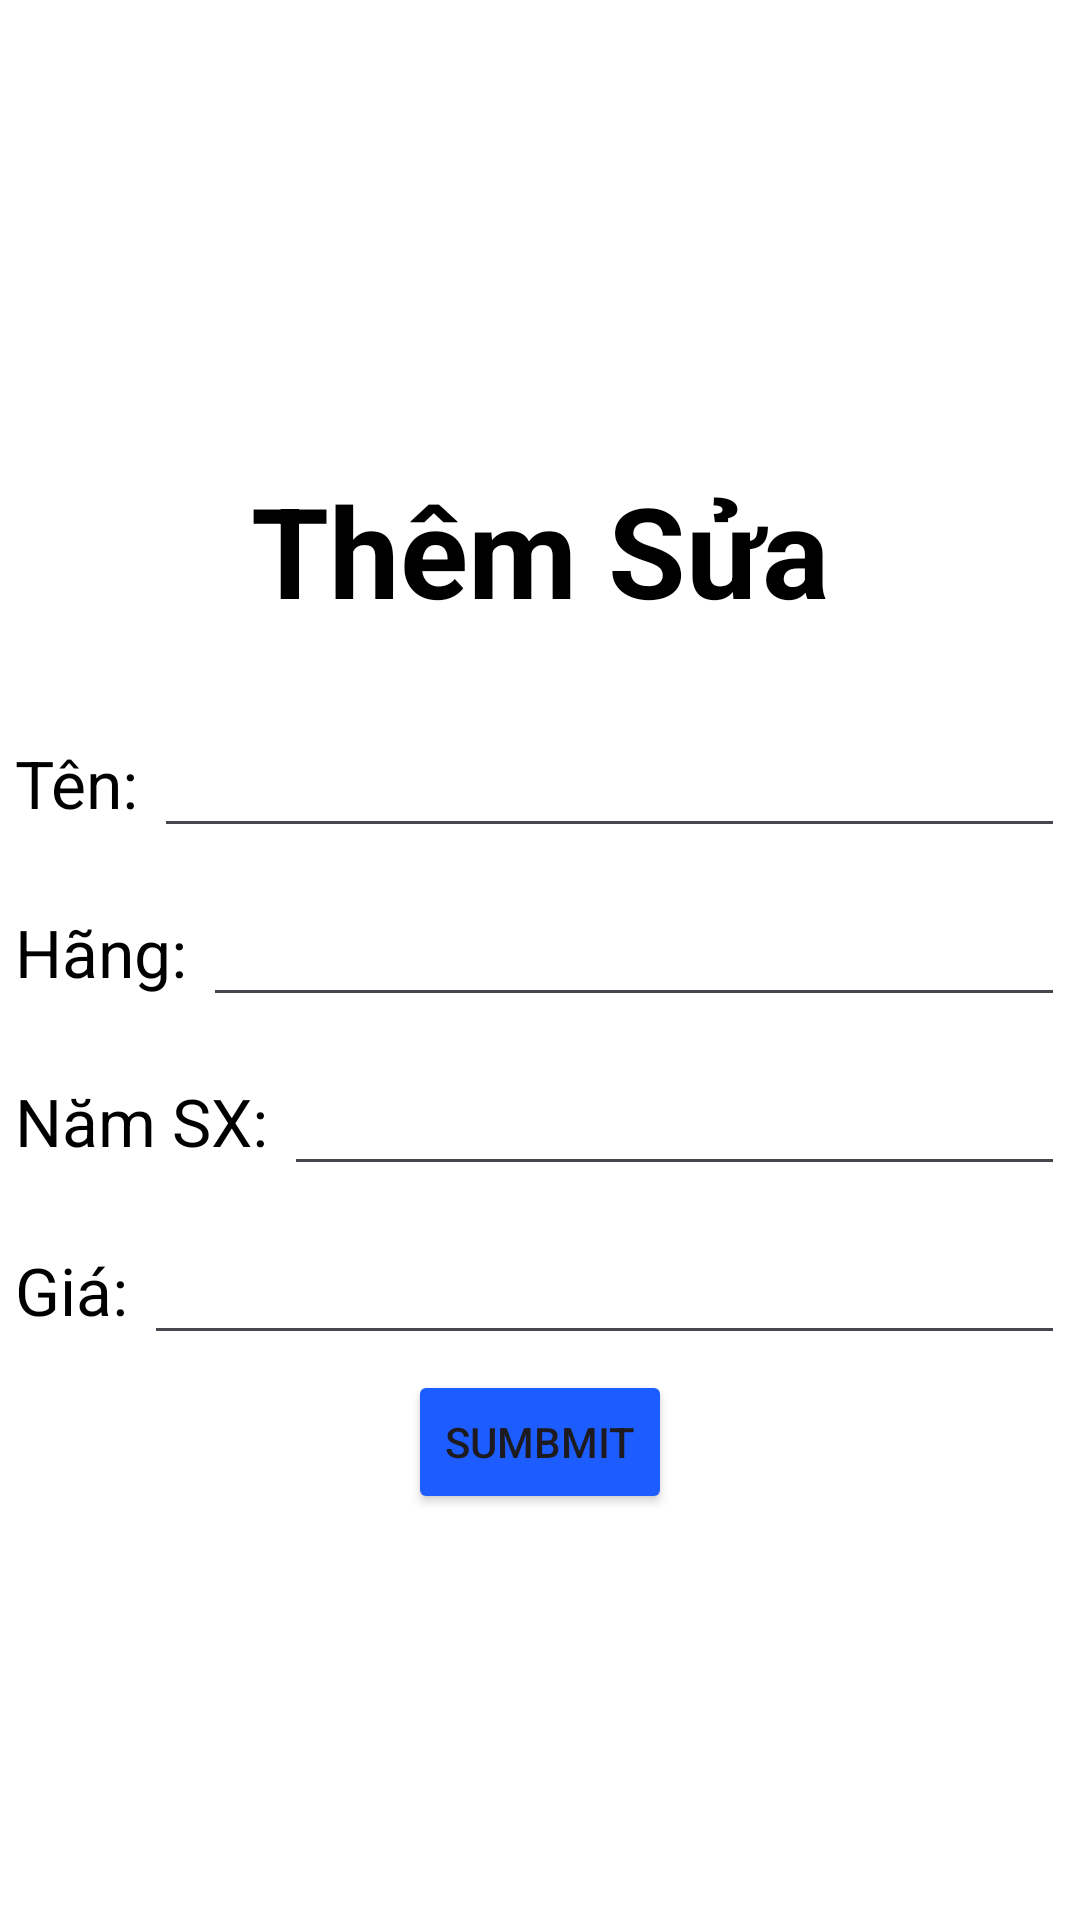

Produce the Android XML layout that renders to this screen, including the resource entries it uses.
<!-- AndroidManifest.xml: application theme Theme.Nam_PH31259 -->
<!-- res/layout/activity_them_sua.xml -->
<?xml version="1.0" encoding="utf-8"?>
<LinearLayout xmlns:android="http://schemas.android.com/apk/res/android"
    xmlns:tools="http://schemas.android.com/tools"
    android:orientation="vertical"
    android:layout_width="match_parent"
    android:layout_height="match_parent"
    android:background="#fff"
    android:gravity="center"
    tools:context=".ThemSua">
    <TextView
        android:layout_width="wrap_content"
        android:layout_height="wrap_content"
        android:text="Thêm Sửa"
        android:textSize="42dp"
        android:textStyle="bold"
        android:layout_gravity="center"
        android:textColor="#000"
        android:layout_margin="20dp"/>
    <LinearLayout
        android:layout_width="match_parent"
        android:layout_height="wrap_content"
        android:padding="5dp">
        <TextView
            android:layout_width="wrap_content"
            android:layout_height="wrap_content"
            android:textColor="#000"
            android:text="Tên: "
            android:textSize="22dp"/>
        <EditText
            android:id="@+id/edtten"
            android:layout_width="match_parent"
            android:layout_height="wrap_content"
            android:textColor="#000"
            android:textSize="22dp"/>
    </LinearLayout>
    <LinearLayout
        android:layout_width="match_parent"
        android:layout_height="wrap_content"
        android:padding="5dp">
        <TextView
            android:layout_width="wrap_content"
            android:layout_height="wrap_content"
            android:textColor="#000"
            android:text="Hãng: "
            android:textSize="22dp"/>
        <EditText
            android:id="@+id/edthang"
            android:layout_width="match_parent"
            android:layout_height="wrap_content"
            android:textColor="#000"
            android:textSize="22dp"/>
    </LinearLayout>
    <LinearLayout
        android:layout_width="match_parent"
        android:layout_height="wrap_content"
        android:padding="5dp">
        <TextView
            android:layout_width="wrap_content"
            android:layout_height="wrap_content"
            android:textColor="#000"
            android:text="Năm SX: "
            android:textSize="22dp"/>
        <EditText
            android:id="@+id/edtnamsx"
            android:layout_width="match_parent"
            android:layout_height="wrap_content"
            android:textColor="#000"
            android:textSize="22dp"/>
    </LinearLayout>
    <LinearLayout
        android:layout_width="match_parent"
        android:layout_height="wrap_content"
        android:padding="5dp">
        <TextView
            android:layout_width="wrap_content"
            android:layout_height="wrap_content"
            android:textColor="#000"
            android:text="Giá: "
            android:textSize="22dp"/>
        <EditText
            android:id="@+id/edtgia"
            android:layout_width="match_parent"
            android:layout_height="wrap_content"
            android:textColor="#000"
            android:textSize="22dp"/>
    </LinearLayout>
    <Button
        android:id="@+id/btnsumbmit"
        android:layout_width="wrap_content"
        android:layout_height="wrap_content"
        android:text="Sumbmit"
        android:backgroundTint="#1D5DFF"
        android:layout_gravity="center"/>
</LinearLayout>
<!-- resources referenced by this layout -->
<resources>
  <style name="Theme.Nam_PH31259" parent="Base.Theme.Nam_PH31259" />
  <style name="Base.Theme.Nam_PH31259" parent="Theme.Material3.DayNight.NoActionBar">
          
          
      </style>
</resources>
